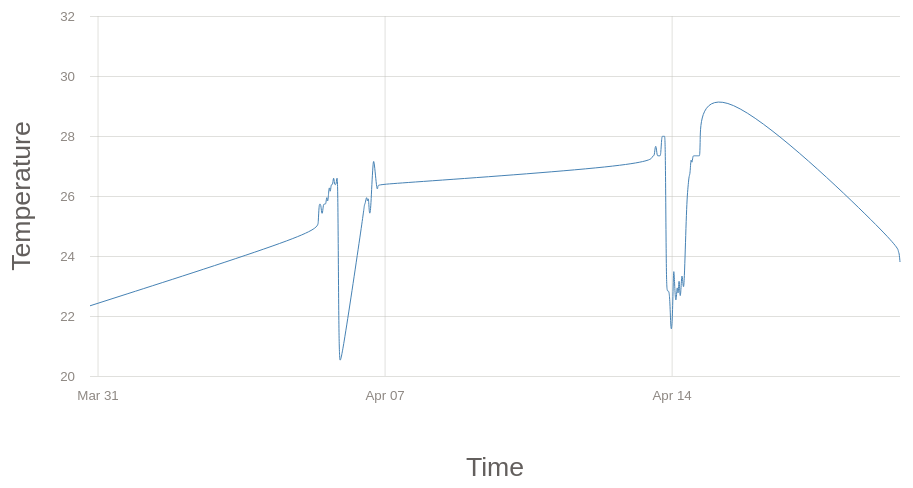
D3 v4 page, settled after 360 driven frames (6 s of simulated time); the page loaded 1 data file(s).


// ── graph.js
const xValue = (d) => new Date(d.time - 5 * 60 * 1000);
const xLabel = 'Time';
const yValue = (d) => d.temprature;
const yLabel = 'Temperature';
const margin = { left: 120, right: 30, top: 20, bottom: 120 };

const svg = d3.select('svg');
const width = svg.attr('width');
const height = svg.attr('height');
const innerWidth = width - margin.left - margin.right;
const innerHeight = height - margin.top - margin.bottom;

const g = svg.append('g').attr('transform', `translate(${margin.left},${margin.top})`);
const xAxisG = g.append('g').attr('transform', `translate(0, ${innerHeight})`);
const yAxisG = g.append('g');

xAxisG.append('text').attr('class', 'axis-label').attr('x', innerWidth / 2).attr('y', 100).text(xLabel);

yAxisG
	.append('text')
	.attr('class', 'axis-label')
	.attr('x', -innerHeight / 2)
	.attr('y', -60)
	.attr('transform', `rotate(-90)`)
	.style('text-anchor', 'middle')
	.text(yLabel);

const xScale = d3.scaleTime();
const yScale = d3.scaleLinear();

const xAxis = d3.axisBottom().scale(xScale).tickPadding(15).ticks(5).tickSize(-innerHeight);

const yTicks = 5;
const yAxis = d3.axisLeft().scale(yScale).ticks(yTicks).tickPadding(15).tickSize(-innerWidth);

const line = d3.line().x((d) => xScale(xValue(d))).y((d) => yScale(yValue(d))).curve(d3.curveBasis);

const row = (d) => {
	d.timestamp = new Date(d.time - 5 * 60 * 1000);
	d.temprature = +d.temprature;
	return d;
};

d3.csv('graph.csv', row, (data) => {
	xScale.domain(d3.extent(data, xValue)).range([ 0, innerWidth ]);

	yScale.domain(d3.extent(data, yValue)).range([ innerHeight, 0 ]).nice(yTicks);

	g.append('path').attr('fill', 'none').attr('stroke', 'steelblue').attr('stroke-width', 4).attr('d', line(data));

	xAxisG.call(xAxis);
	yAxisG.call(yAxis);
});


### data: graph.csv
temprature, time
22.34, 1553974814384
24.77, 1554453925188
25.09, 1554455725250
25.73, 1554457525395
25.73, 1554459324944
25.73, 1554461125152
25.41, 1554462925949
25.41, 1554464725096
25.73, 1554466525022
25.73, 1554468324822
25.73, 1554470124754
25.73, 1554471924673
26.05, 1554473724814
25.73, 1554475524453
26.05, 1554477324375
26.38, 1554479124403
26.05, 1554480924215
26.38, 1554482724325
26.38, 1554484524430
26.38, 1554486324421
26.7, 1554488124383
26.38, 1554489924287
26.38, 1554491724017
26.38, 1554493523976
26.7, 1554495323833
26.38, 1554497123839
21.54, 1554498923845
20.58, 1554500723880
20.25, 1554502523682
25.41, 1554551119113
25.73, 1554552918881
25.73, 1554554718689
26.05, 1554557822133
25.73, 1554559623895
26.05, 1554561425168
25.41, 1554563226747
25.41, 1554565028193
25.73, 1554566829604
26.38, 1554568631107
27.02, 1554571046418
27.34, 1554572881452
26.05, 1554579698983
26.38, 1554581514457
26.38, 1554583315687
27.02, 1555151801130
27.34, 1555160000969
27.34, 1555161932035
27.34, 1555163868187
27.67, 1555165793333
27.67, 1555167726868
27.34, 1555169662878
27.34, 1555171592888
27.34, 1555173529212
27.34, 1555175479884
27.34, 1555177416947
27.99, 1555179350430
27.99, 1555181281343
27.99, 1555183209794
27.99, 1555185144564
27.99, 1555187074522
... 43 more rows